Run: headless pygame with SDL's dummy video driver; simulated clock (each Clock.tick advances the game by its frame time, no real sleeping); random seed 0; keys injected as events and as key.get_pressed() state; mouse plan: one left click at the window centre at the start of phase 2, then a move to the lower-right quarter at the start of phase 3.
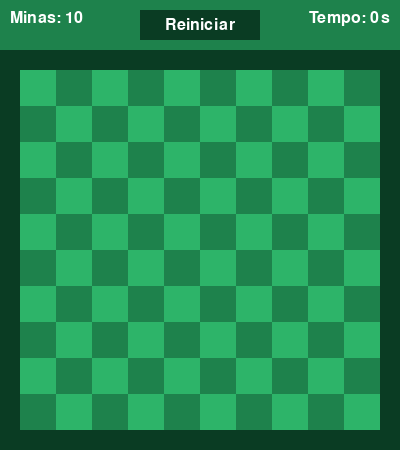
Frame 1 of 4 · flips 1–60 · no input
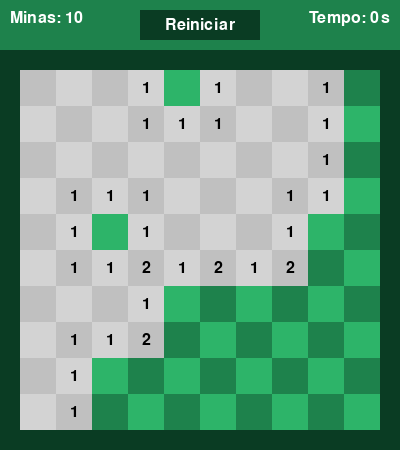
Frame 2 of 4 · flips 61–180 · clicked the window centre · tapped SPACE, RETURN · held RIGHT (→), D
Frame 3 of 4 · flips 181–300 · moved the mouse to the lower-right quarter · held DOWN (↓), S · screen unchanged from frame 2, image omitted
Frame 4 of 4 · flips 301–420 · held LEFT (←), A, UP (↑), W · screen unchanged from frame 3, image omitted

The pygame program that drew these frames:

import pygame
import random

# Definindo algumas constantes
DIMENSAO = 10
NUM_MINAS = 10
LARGURA_JANELA = 400
ALTURA_JANELA = 450

# Cores personalizadas
VERDE_CLARO = (45, 180, 105)
VERDE_ESCURO = (30, 130, 76)
VERDE_MUITO_ESCURO = (10, 60, 35)
CINZA_CLARO = (192, 192, 192)
CINZA_ESCURO = (211, 211, 211)
VERMELHO = (255, 0, 0)
BRANCO = (255, 255, 255)
PRETO = (0, 0, 0)

# Variáveis globais
tabuleiro_real = None
tabuleiro_visivel = None
game_over = False
tempo_inicio = 0
tempo_pausado = True
tempo_atual = 0 

def criar_tabuleiro():
    # Cria um tabuleiro vazio
    tabuleiro = [[0 for _ in range(DIMENSAO)] for _ in range(DIMENSAO)]

    # Distribui as minas aleatoriamente
    minas_colocadas = 0
    while minas_colocadas < NUM_MINAS:
        row = random.randint(0, DIMENSAO - 1)
        col = random.randint(0, DIMENSAO - 1)
        if tabuleiro[row][col] != '*':
            tabuleiro[row][col] = '*'
            minas_colocadas += 1

    # Calcula os números de minas ao redor de cada célula
    for r in range(DIMENSAO):
        for c in range(DIMENSAO):
            if tabuleiro[r][c] == '*':
                continue
            count = 0
            for dr in [-1, 0, 1]:
                for dc in [-1, 0, 1]:
                    if dr == 0 and dc == 0:
                        continue
                    nr, nc = r + dr, c + dc
                    if 0 <= nr < DIMENSAO and 0 <= nc < DIMENSAO and tabuleiro[nr][nc] == '*':
                        count += 1
            tabuleiro[r][c] = count

    return tabuleiro

def revelar_celula(tabuleiro_visivel, tabuleiro_real, row, col):
    global game_over, tempo_pausado
    if tabuleiro_visivel[row][col] != '-':
        return True

    # Revela a célula
    tabuleiro_visivel[row][col] = tabuleiro_real[row][col]
    if tabuleiro_real[row][col] == '*':
        # Se uma mina foi revelada, jogo termina e pausa o tempo
        game_over = True
        tempo_pausado = True
    elif tabuleiro_real[row][col] == 0:
        # Se a célula revelada for 0, revela recursivamente suas adjacências
        for dr in [-1, 0, 1]:
            for dc in [-1, 0, 1]:
                nr, nc = row + dr, col + dc
                if 0 <= nr < DIMENSAO and 0 <= nc < DIMENSAO:
                    revelar_celula(tabuleiro_visivel, tabuleiro_real, nr, nc)

def verificar_vitoria(tabuleiro_visivel, tabuleiro_real):
    for r in range(DIMENSAO):
        for c in range(DIMENSAO):
            if tabuleiro_real[r][c] == '*':
                if tabuleiro_visivel[r][c] != 'X':
                    return False 
            elif tabuleiro_real[r][c] != '*':
                if tabuleiro_visivel[r][c] == '-':
                    return False  
    return True

def reiniciar_jogo():
    global tabuleiro_real, tabuleiro_visivel, game_over, tempo_inicio, tempo_pausado, tempo_atual
    tabuleiro_real = criar_tabuleiro()
    tabuleiro_visivel = [['-' for _ in range(DIMENSAO)] for _ in range(DIMENSAO)]
    game_over = False
    tempo_pausado = True
    tempo_atual = 0

def desenhar_texto_centralizado(tela, texto, fonte, cor, x, y):
    texto_surface = fonte.render(texto, True, cor)
    texto_rect = texto_surface.get_rect(center=(x, y))
    tela.blit(texto_surface, texto_rect)

def main():
    global game_over, tempo_inicio, tempo_pausado, tempo_atual
    pygame.init()
    tela = pygame.display.set_mode((LARGURA_JANELA, ALTURA_JANELA))
    pygame.display.set_caption('Campo Minado')

    fonte = pygame.font.SysFont('comicsansms', 24)

    reiniciar_jogo()  # Reinicia o jogo

    # Define o tamanho do layout do jogo
    tamanho_layout = min(LARGURA_JANELA, ALTURA_JANELA - 50)
    margem = 20

    # Define o tamanho e posição do tabuleiro dentro do layout
    tamanho_tabuleiro = tamanho_layout - 2 * margem
    pos_tabuleiro_x = (LARGURA_JANELA - tamanho_tabuleiro) // 2
    pos_tabuleiro_y = margem + 50

    rodando = True
    while rodando:
        for event in pygame.event.get():
            if event.type == pygame.QUIT:
                rodando = False
            elif event.type == pygame.MOUSEBUTTONDOWN:
                mouse_x, mouse_y = pygame.mouse.get_pos()
                if pos_tabuleiro_x <= mouse_x < pos_tabuleiro_x + tamanho_tabuleiro and pos_tabuleiro_y <= mouse_y < pos_tabuleiro_y + tamanho_tabuleiro:
                    # Cálculo das coordenadas no tabuleiro
                    col = (mouse_x - pos_tabuleiro_x) // (tamanho_tabuleiro // DIMENSAO)
                    row = (mouse_y - pos_tabuleiro_y) // (tamanho_tabuleiro // DIMENSAO)

                    if 0 <= row < DIMENSAO and 0 <= col < DIMENSAO and not game_over:
                        if tempo_pausado:
                            tempo_inicio = pygame.time.get_ticks()
                            tempo_pausado = False
                        
                        if event.button == 1:  # Botão esquerdo do mouse (revelar célula)
                            revelar_celula(tabuleiro_visivel, tabuleiro_real, row, col)

                        elif event.button == 3:  # Botão direito do mouse (marcar com X)
                            if tabuleiro_visivel[row][col] == '-':
                                tabuleiro_visivel[row][col] = 'X'
                            elif tabuleiro_visivel[row][col] == 'X':
                                tabuleiro_visivel[row][col] = '-'

                        if verificar_vitoria(tabuleiro_visivel, tabuleiro_real):
                            game_over = True
                            tempo_pausado = True  # Pausa o tempo ao final do jogo

                # Verifica se o botão de reiniciar foi clicado
                if LARGURA_JANELA // 2 - 50 <= mouse_x <= LARGURA_JANELA // 2 + 50 and 10 <= mouse_y <= 40:
                    reiniciar_jogo()

        # Desenha o tabuleiro na tela
        tela.fill(VERDE_MUITO_ESCURO)

        tamanho_celula = tamanho_tabuleiro // DIMENSAO
        for r in range(DIMENSAO):
            for c in range(DIMENSAO):
                if (r + c) % 2 == 0:
                    cor_celula = VERDE_CLARO if tabuleiro_visivel[r][c] == '-' else CINZA_CLARO
                else:
                    cor_celula = VERDE_ESCURO if tabuleiro_visivel[r][c] == '-' else CINZA_ESCURO

                pygame.draw.rect(tela, cor_celula, (pos_tabuleiro_x + c * tamanho_celula, pos_tabuleiro_y + r * tamanho_celula, tamanho_celula, tamanho_celula))

                if tabuleiro_visivel[r][c] != '-' and tabuleiro_visivel[r][c] != ' ' and tabuleiro_visivel[r][c] != 0:
                    texto = str(tabuleiro_visivel[r][c])
                    texto_renderizado = fonte.render(texto, True, (0, 0, 0))
                    texto_rect = texto_renderizado.get_rect(center=(pos_tabuleiro_x + c * tamanho_celula + tamanho_celula // 2, pos_tabuleiro_y + r * tamanho_celula + tamanho_celula // 2))
                    tela.blit(texto_renderizado, texto_rect)

                if tabuleiro_visivel[r][c] == 'X':
                    texto_x = fonte.render("X", True, VERMELHO)
                    texto_rect_x = texto_x.get_rect(center=(pos_tabuleiro_x + c * tamanho_celula + tamanho_celula // 2, pos_tabuleiro_y + r * tamanho_celula + tamanho_celula // 2))
                    tela.blit(texto_x, texto_rect_x)

        # Desenha a barra superior, com o botão de reiniciar, temporizador e quantidade de minas no jogo
        pygame.draw.rect(tela, VERDE_ESCURO, (0, 0, LARGURA_JANELA, 50))
        texto_minas = fonte.render(f'Minas: {NUM_MINAS}', True, BRANCO)
        if not tempo_pausado and not game_over:
            tempo_atual = (pygame.time.get_ticks() - tempo_inicio) // 1000
        texto_tempo = fonte.render(f'Tempo: {tempo_atual}s', True, BRANCO)
        texto_reiniciar = fonte.render('Reiniciar', True, BRANCO)
        tela.blit(texto_minas, (10, 10))
        tela.blit(texto_tempo, (LARGURA_JANELA - 10 - texto_tempo.get_width(), 10))
        pygame.draw.rect(tela, VERDE_MUITO_ESCURO, (LARGURA_JANELA // 2 - 60, 10, 120, 30))
        texto_reiniciar_rect = texto_reiniciar.get_rect(center=(LARGURA_JANELA // 2, 25))
        tela.blit(texto_reiniciar, texto_reiniciar_rect)

        # Verifica condição de vitória
        if game_over:
            if verificar_vitoria(tabuleiro_visivel, tabuleiro_real):
                texto_vitoria = 'Você Ganhou!'
            else:
                texto_vitoria = 'Fim de Jogo'

            # Desenha retângulo preto em torno do texto de fim de jogo
            pygame.draw.rect(tela, PRETO, (100, 200, 200, 50))
            desenhar_texto_centralizado(tela, texto_vitoria, fonte, BRANCO, LARGURA_JANELA // 2, ALTURA_JANELA // 2)

        pygame.display.flip()

    pygame.quit()

if __name__ == "__main__":
    main()
